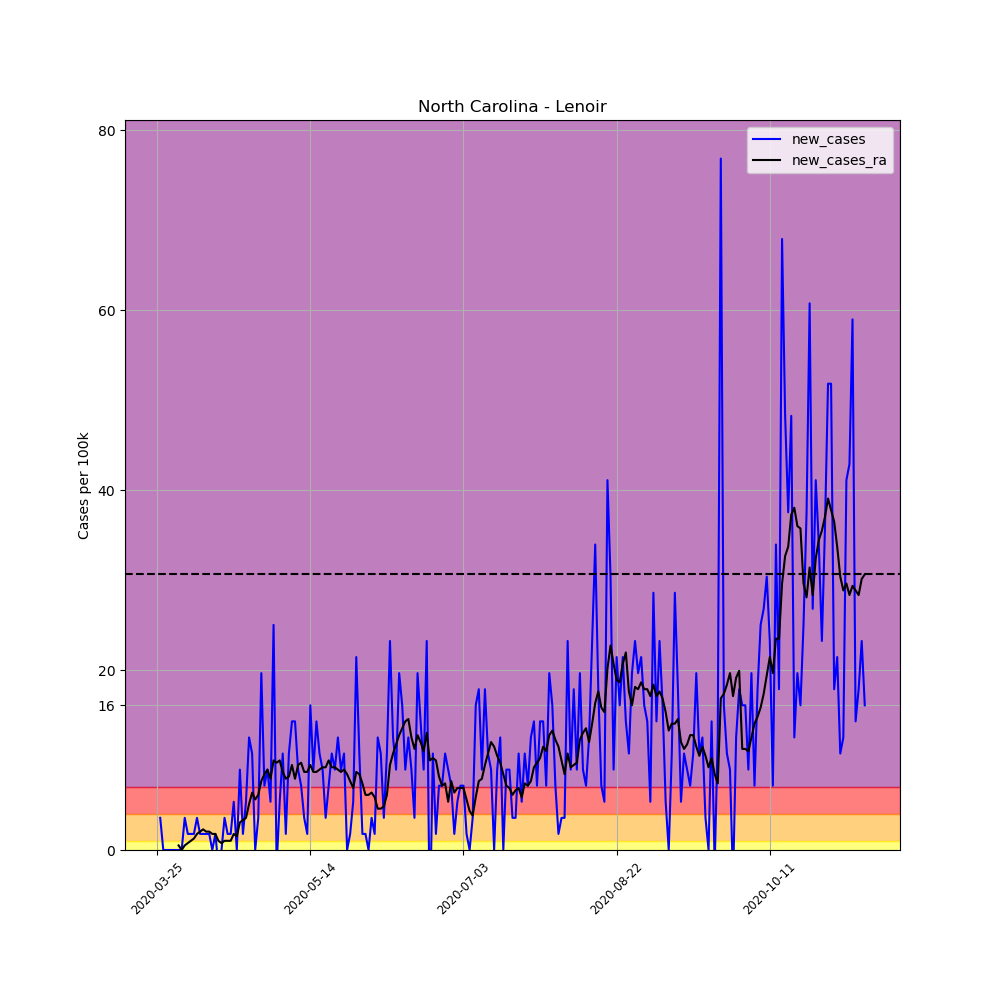

Data behind this chart, as committed beside it:
, date, county, state, fips, cases, deaths, COUNTY, STNAME, CTYNAME, POPESTIMATE2019, per_100k, per_100k_ra, new_cases, new_cases_ra
338691, 2020-03-25, Lenoir, North Carolina, 37107, 1, 0, 107, North Carolina, Lenoir, 55949, 1.787, , , 
338692, 2020-03-26, Lenoir, North Carolina, 37107, 3, 0, 107, North Carolina, Lenoir, 55949, 5.362, , 3.575, 
338693, 2020-03-27, Lenoir, North Carolina, 37107, 3, 0, 107, North Carolina, Lenoir, 55949, 5.362, , 0.0, 
338694, 2020-03-28, Lenoir, North Carolina, 37107, 3, 0, 107, North Carolina, Lenoir, 55949, 5.362, , 0.0, 
338695, 2020-03-29, Lenoir, North Carolina, 37107, 3, 0, 107, North Carolina, Lenoir, 55949, 5.362, , 0.0, 
338696, 2020-03-30, Lenoir, North Carolina, 37107, 3, 0, 107, North Carolina, Lenoir, 55949, 5.362, , 0.0, 
338697, 2020-03-31, Lenoir, North Carolina, 37107, 3, 0, 107, North Carolina, Lenoir, 55949, 5.362, 4.851, 0.0, 
338698, 2020-04-01, Lenoir, North Carolina, 37107, 3, 0, 107, North Carolina, Lenoir, 55949, 5.362, 5.362, 0.0, 0.5107
338699, 2020-04-02, Lenoir, North Carolina, 37107, 3, 0, 107, North Carolina, Lenoir, 55949, 5.362, 5.362, 0.0, 0.0
338700, 2020-04-03, Lenoir, North Carolina, 37107, 5, 0, 107, North Carolina, Lenoir, 55949, 8.937, 5.873, 3.575, 0.5107
338701, 2020-04-04, Lenoir, North Carolina, 37107, 6, 0, 107, North Carolina, Lenoir, 55949, 10.72, 6.639, 1.787, 0.766
338702, 2020-04-05, Lenoir, North Carolina, 37107, 7, 0, 107, North Carolina, Lenoir, 55949, 12.51, 7.66, 1.787, 1.021
338703, 2020-04-06, Lenoir, North Carolina, 37107, 8, 0, 107, North Carolina, Lenoir, 55949, 14.3, 8.937, 1.787, 1.277
338704, 2020-04-07, Lenoir, North Carolina, 37107, 10, 0, 107, North Carolina, Lenoir, 55949, 17.87, 10.72, 3.575, 1.787
338705, 2020-04-08, Lenoir, North Carolina, 37107, 11, 0, 107, North Carolina, Lenoir, 55949, 19.66, 12.77, 1.787, 2.043
338706, 2020-04-09, Lenoir, North Carolina, 37107, 12, 0, 107, North Carolina, Lenoir, 55949, 21.45, 15.06, 1.787, 2.298
338707, 2020-04-10, Lenoir, North Carolina, 37107, 13, 0, 107, North Carolina, Lenoir, 55949, 23.24, 17.11, 1.787, 2.043
338708, 2020-04-11, Lenoir, North Carolina, 37107, 14, 0, 107, North Carolina, Lenoir, 55949, 25.02, 19.15, 1.787, 2.043
338709, 2020-04-12, Lenoir, North Carolina, 37107, 14, 0, 107, North Carolina, Lenoir, 55949, 25.02, 20.94, 0.0, 1.787
338710, 2020-04-13, Lenoir, North Carolina, 37107, 15, 0, 107, North Carolina, Lenoir, 55949, 26.81, 22.72, 1.787, 1.787
338711, 2020-04-14, Lenoir, North Carolina, 37107, 14, 0, 107, North Carolina, Lenoir, 55949, 25.02, 23.75, -1.787, 1.021
338712, 2020-04-15, Lenoir, North Carolina, 37107, 14, 0, 107, North Carolina, Lenoir, 55949, 25.02, 24.51, 0.0, 0.766
338713, 2020-04-16, Lenoir, North Carolina, 37107, 16, 0, 107, North Carolina, Lenoir, 55949, 28.6, 25.53, 3.575, 1.021
338714, 2020-04-17, Lenoir, North Carolina, 37107, 17, 0, 107, North Carolina, Lenoir, 55949, 30.38, 26.55, 1.787, 1.021
338715, 2020-04-18, Lenoir, North Carolina, 37107, 18, 0, 107, North Carolina, Lenoir, 55949, 32.17, 27.58, 1.787, 1.021
338716, 2020-04-19, Lenoir, North Carolina, 37107, 21, 0, 107, North Carolina, Lenoir, 55949, 37.53, 29.36, 5.362, 1.787
338717, 2020-04-20, Lenoir, North Carolina, 37107, 21, 0, 107, North Carolina, Lenoir, 55949, 37.53, 30.9, 0.0, 1.532
338718, 2020-04-21, Lenoir, North Carolina, 37107, 26, 0, 107, North Carolina, Lenoir, 55949, 46.47, 33.96, 8.937, 3.064
338719, 2020-04-22, Lenoir, North Carolina, 37107, 27, 0, 107, North Carolina, Lenoir, 55949, 48.26, 37.28, 1.787, 3.319
338720, 2020-04-23, Lenoir, North Carolina, 37107, 30, 1, 107, North Carolina, Lenoir, 55949, 53.62, 40.85, 5.362, 3.575
338721, 2020-04-24, Lenoir, North Carolina, 37107, 37, 1, 107, North Carolina, Lenoir, 55949, 66.13, 45.96, 12.51, 5.107
338722, 2020-04-25, Lenoir, North Carolina, 37107, 43, 3, 107, North Carolina, Lenoir, 55949, 76.86, 52.34, 10.72, 6.383
338723, 2020-04-26, Lenoir, North Carolina, 37107, 43, 3, 107, North Carolina, Lenoir, 55949, 76.86, 57.96, 0.0, 5.617
338724, 2020-04-27, Lenoir, North Carolina, 37107, 45, 3, 107, North Carolina, Lenoir, 55949, 80.43, 64.09, 3.575, 6.128
338725, 2020-04-28, Lenoir, North Carolina, 37107, 56, 3, 107, North Carolina, Lenoir, 55949, 100.1, 71.75, 19.66, 7.66
338726, 2020-04-29, Lenoir, North Carolina, 37107, 60, 3, 107, North Carolina, Lenoir, 55949, 107.2, 80.18, 7.149, 8.426
338727, 2020-04-30, Lenoir, North Carolina, 37107, 65, 3, 107, North Carolina, Lenoir, 55949, 116.2, 89.11, 8.937, 8.937
338728, 2020-05-01, Lenoir, North Carolina, 37107, 68, 4, 107, North Carolina, Lenoir, 55949, 121.5, 97.03, 5.362, 7.915
338729, 2020-05-02, Lenoir, North Carolina, 37107, 82, 4, 107, North Carolina, Lenoir, 55949, 146.6, 107, 25.02, 9.958
338730, 2020-05-03, Lenoir, North Carolina, 37107, 81, 4, 107, North Carolina, Lenoir, 55949, 144.8, 116.7, -1.787, 9.703
338731, 2020-05-04, Lenoir, North Carolina, 37107, 84, 4, 107, North Carolina, Lenoir, 55949, 150.1, 126.6, 5.362, 9.958
338732, 2020-05-05, Lenoir, North Carolina, 37107, 90, 4, 107, North Carolina, Lenoir, 55949, 160.9, 135.3, 10.72, 8.681
338733, 2020-05-06, Lenoir, North Carolina, 37107, 91, 4, 107, North Carolina, Lenoir, 55949, 162.6, 143.2, 1.787, 7.915
338734, 2020-05-07, Lenoir, North Carolina, 37107, 97, 4, 107, North Carolina, Lenoir, 55949, 173.4, 151.4, 10.72, 8.171
338735, 2020-05-08, Lenoir, North Carolina, 37107, 105, 4, 107, North Carolina, Lenoir, 55949, 187.7, 160.9, 14.3, 9.447
338736, 2020-05-09, Lenoir, North Carolina, 37107, 113, 4, 107, North Carolina, Lenoir, 55949, 202, 168.8, 14.3, 7.915
338737, 2020-05-10, Lenoir, North Carolina, 37107, 118, 4, 107, North Carolina, Lenoir, 55949, 210.9, 178.2, 8.937, 9.447
338738, 2020-05-11, Lenoir, North Carolina, 37107, 122, 4, 107, North Carolina, Lenoir, 55949, 218.1, 187.9, 7.149, 9.703
338739, 2020-05-12, Lenoir, North Carolina, 37107, 124, 4, 107, North Carolina, Lenoir, 55949, 221.6, 196.6, 3.575, 8.681
338740, 2020-05-13, Lenoir, North Carolina, 37107, 125, 5, 107, North Carolina, Lenoir, 55949, 223.4, 205.3, 1.787, 8.681
338741, 2020-05-14, Lenoir, North Carolina, 37107, 134, 5, 107, North Carolina, Lenoir, 55949, 239.5, 214.7, 16.09, 9.447
338742, 2020-05-15, Lenoir, North Carolina, 37107, 139, 5, 107, North Carolina, Lenoir, 55949, 248.4, 223.4, 8.937, 8.681
338743, 2020-05-16, Lenoir, North Carolina, 37107, 147, 5, 107, North Carolina, Lenoir, 55949, 262.7, 232.1, 14.3, 8.681
338744, 2020-05-17, Lenoir, North Carolina, 37107, 153, 5, 107, North Carolina, Lenoir, 55949, 273.5, 241, 10.72, 8.937
338745, 2020-05-18, Lenoir, North Carolina, 37107, 158, 5, 107, North Carolina, Lenoir, 55949, 282.4, 250.2, 8.937, 9.192
338746, 2020-05-19, Lenoir, North Carolina, 37107, 160, 5, 107, North Carolina, Lenoir, 55949, 286, 259.4, 3.575, 9.192
338747, 2020-05-20, Lenoir, North Carolina, 37107, 164, 7, 107, North Carolina, Lenoir, 55949, 293.1, 269.4, 7.149, 9.958
338748, 2020-05-21, Lenoir, North Carolina, 37107, 170, 7, 107, North Carolina, Lenoir, 55949, 303.8, 278.6, 10.72, 9.192
338749, 2020-05-22, Lenoir, North Carolina, 37107, 175, 7, 107, North Carolina, Lenoir, 55949, 312.8, 287.8, 8.937, 9.192
338750, 2020-05-23, Lenoir, North Carolina, 37107, 182, 7, 107, North Carolina, Lenoir, 55949, 325.3, 296.7, 12.51, 8.937
... 172 more rows
